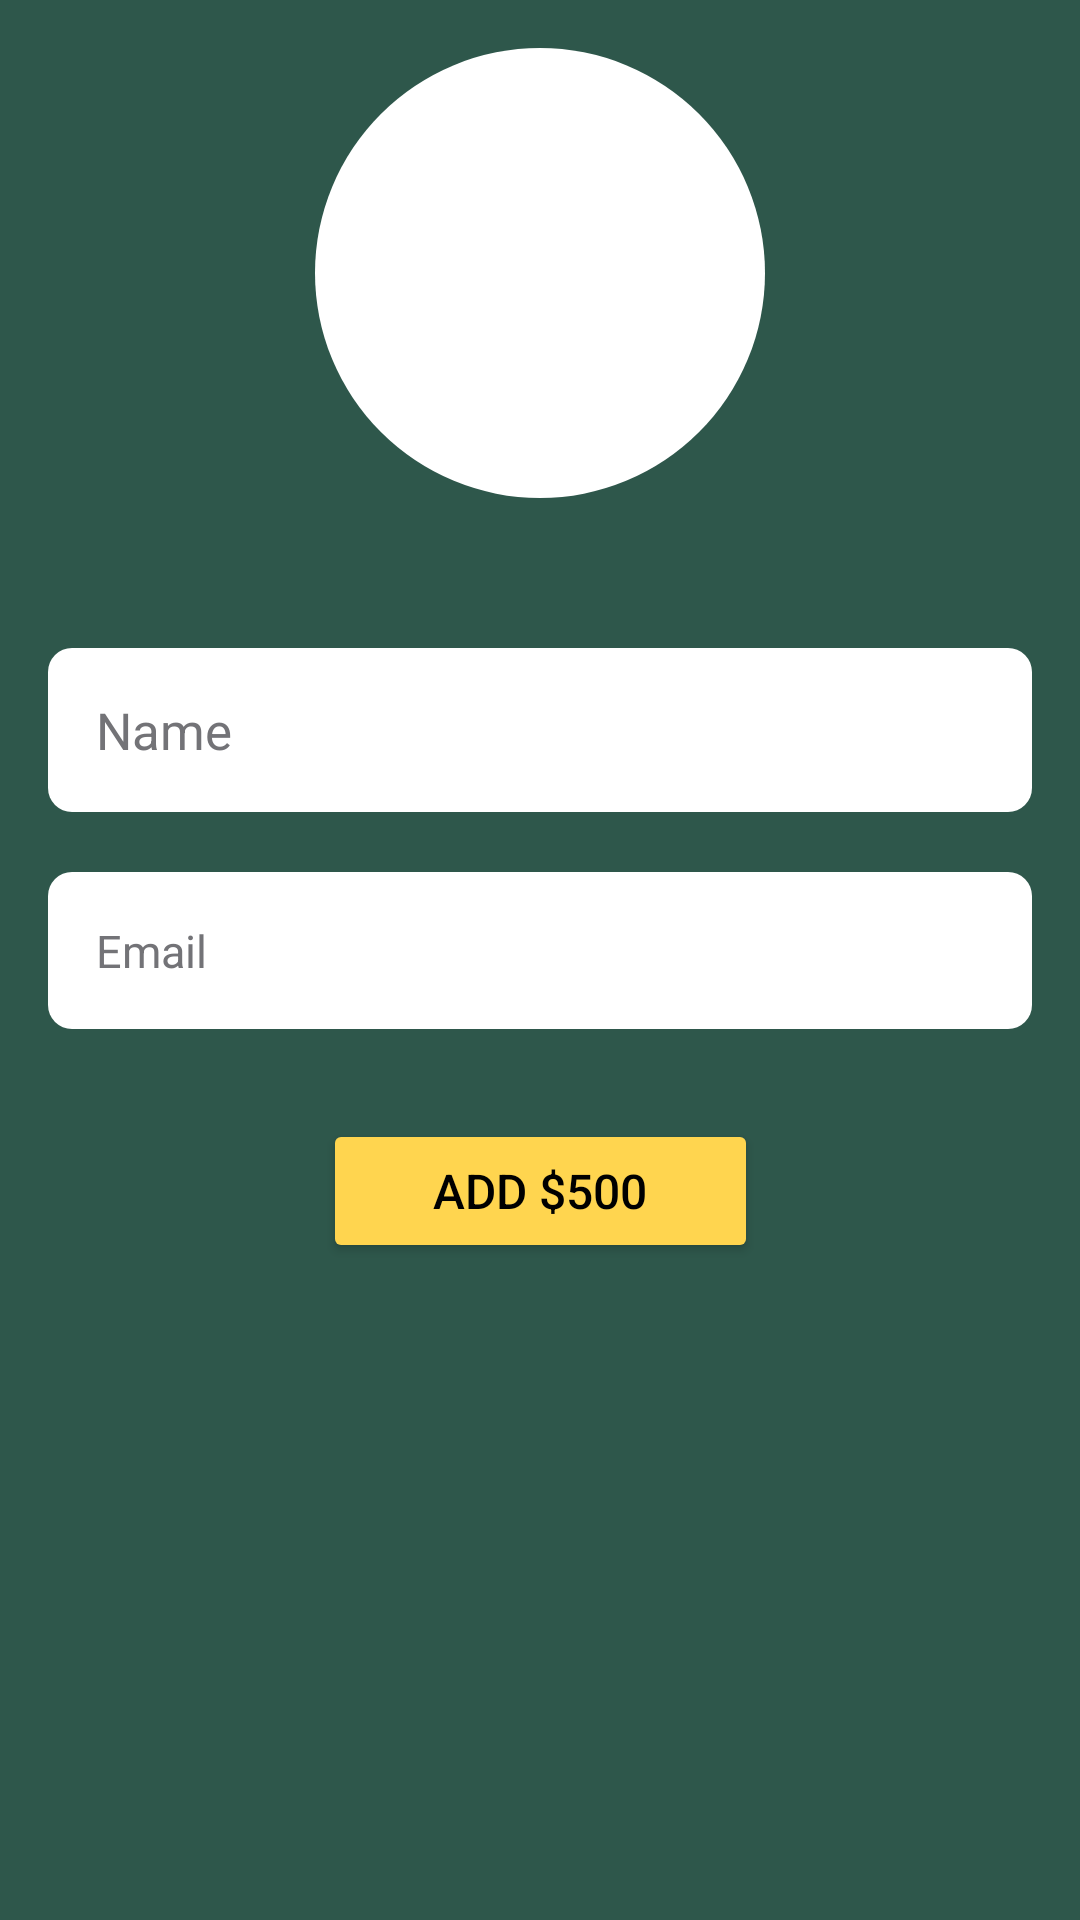

This screen was rendered from an Android layout file. Write that file and the resources it references.
<!-- AndroidManifest.xml: application theme Theme.BidBoss -->
<!-- res/layout/fragment_manageaccount.xml -->
<androidx.constraintlayout.widget.ConstraintLayout xmlns:android="http://schemas.android.com/apk/res/android"
    xmlns:app="http://schemas.android.com/apk/res-auto"
    android:layout_width="match_parent"
    android:layout_height="match_parent"
    xmlns:tools="http://schemas.android.com/tools"
    android:padding="16dp"
    android:background="@color/teal_700"
    tools:context=".ui.editProfile.EditProfileFragment">

    <ImageView
        android:id="@+id/edit_profilePicture"
        android:layout_width="150dp"
        android:layout_height="150dp"
        android:layout_marginBottom="40dp"
        android:background="@drawable/profile_background"
        android:src="@drawable/user_image"
        app:layout_constraintBottom_toTopOf="@+id/edit_name"
        app:layout_constraintEnd_toEndOf="parent"
        app:layout_constraintStart_toStartOf="parent"
        app:layout_constraintTop_toTopOf="parent" />

    <TextView
        android:id="@+id/edit_name"
        android:layout_width="0dp"
        android:layout_height="wrap_content"
        android:textSize="17sp"
        android:background="@drawable/edit_text_background"
        android:padding="16dp"
        android:textColor="@color/black"
        app:layout_constraintEnd_toEndOf="parent"
        app:layout_constraintStart_toStartOf="parent"
        app:layout_constraintTop_toBottomOf="@id/edit_profilePicture"
        android:layout_marginTop="50dp"
        android:hint="Name"
        android:textColorHint="@color/gray"/>

    <TextView
        android:id="@+id/edit_email"
        android:layout_width="0dp"
        android:layout_height="wrap_content"
        android:textSize="15sp"
        android:background="@drawable/edit_text_background"
        android:padding="16dp"
        android:textColor="@color/black"
        app:layout_constraintEnd_toEndOf="parent"
        app:layout_constraintStart_toStartOf="parent"
        app:layout_constraintTop_toBottomOf="@id/edit_name"
        android:layout_marginTop="20dp"
        android:hint="Email"
        android:textColorHint="@color/gray" />

    <Button
        android:id="@+id/depositButton"
        android:layout_width="145dp"
        android:layout_height="wrap_content"
        android:layout_marginTop="30dp"
        android:layout_marginBottom="30dp"
        android:backgroundTint="@color/yellow"
        android:padding="10dp"
        android:text="Add $500"
        android:textColor="@android:color/black"
        android:textSize="16sp"
        app:layout_constraintTop_toBottomOf="@id/edit_email"
        app:layout_constraintEnd_toEndOf="parent"
        app:layout_constraintStart_toStartOf="parent" />

    <TextView
        android:id="@+id/balanceTextView"
        android:layout_width="wrap_content"
        android:layout_height="wrap_content"
        android:textSize="18sp"
        android:textColor="@android:color/black"
        android:gravity="center"
        app:layout_constraintTop_toBottomOf="@id/depositButton"
        app:layout_constraintEnd_toEndOf="parent"
        app:layout_constraintStart_toStartOf="parent" />

</androidx.constraintlayout.widget.ConstraintLayout>
<!-- resources referenced by this layout -->
<resources>
  <color name="black">#FF000000</color>
  <color name="gray">#737377</color>
  <color name="teal_700">#2E574B</color>
  <color name="yellow">#FFD54F</color>
  <!-- drawable edit_text_background (drawable) -->
  <?xml version="1.0" encoding="utf-8"?>
  <shape xmlns:android="http://schemas.android.com/apk/res/android">
      <solid android:color="#FFFFFF" />
      <corners android:radius="8dp" />
      <padding
          android:left="8dp"
          android:top="8dp"
          android:right="8dp"
          android:bottom="8dp"
          />
  </shape>
  <!-- drawable profile_background (drawable) -->
  <?xml version="1.0" encoding="utf-8"?>
  <shape xmlns:android="http://schemas.android.com/apk/res/android">
      <solid android:color="#FFFFFF" />
      <corners android:radius="500dp" />
      <padding
          android:left="8dp"
          android:top="8dp"
          android:right="8dp"
          android:bottom="8dp"
          />
  </shape>
  <style name="Theme.BidBoss" parent="Base.Theme.BidBoss" />
  <style name="Base.Theme.BidBoss" parent="Theme.Material3.DayNight.NoActionBar">
          
          
      </style>
</resources>
